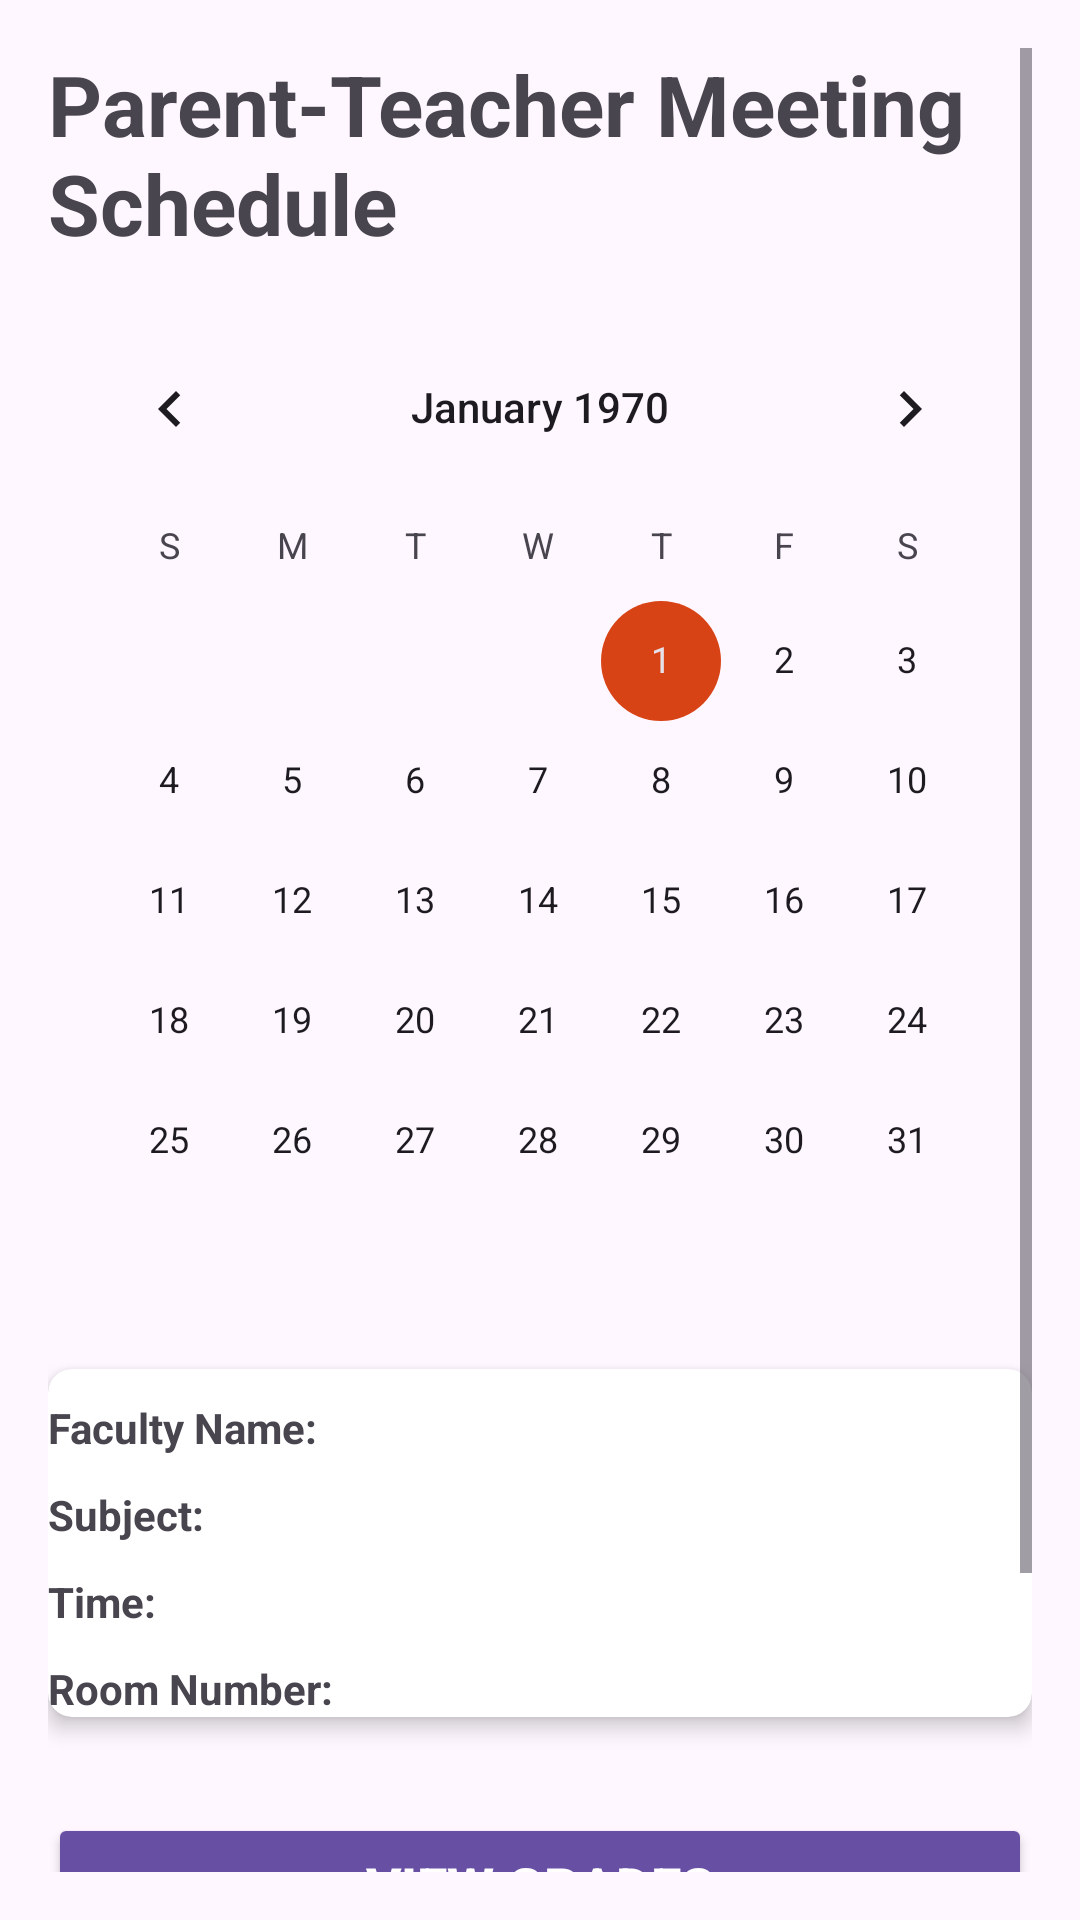

Produce the Android XML layout that renders to this screen, including the resource entries it uses.
<!-- AndroidManifest.xml: application theme Base.Theme.EduEase -->
<!-- res/layout/fragment_parent.xml -->
<?xml version="1.0" encoding="utf-8"?>
<FrameLayout xmlns:android="http://schemas.android.com/apk/res/android"
    xmlns:tools="http://schemas.android.com/tools"
    android:layout_width="match_parent"
    android:layout_height="match_parent"
    xmlns:app="http://schemas.android.com/apk/res-auto"
    tools:context=".parent.ParentHome">

    <ScrollView
        android:layout_width="match_parent"
        android:layout_height="match_parent"
        android:padding="16dp">

        <RelativeLayout
            android:layout_width="match_parent"
            android:layout_height="wrap_content">

            
            <TextView
                android:id="@+id/ptmScheduleLabel"
                android:layout_width="wrap_content"
                android:layout_height="wrap_content"
                android:text="@string/parent_teacher_meeting_schedule"
                android:textSize="28sp"
                android:textStyle="bold"
                android:layout_alignParentTop="true"
                android:layout_marginBottom="16dp" />

            <CalendarView
                android:id="@+id/calendarView"
                android:layout_width="match_parent"
                android:layout_height="wrap_content"
                android:layout_below="@id/ptmScheduleLabel"
                android:layout_marginBottom="16dp"/>

            <androidx.cardview.widget.CardView
                android:id="@+id/ptmScheduleCardView"
                android:layout_width="match_parent"
                android:layout_height="wrap_content"
                android:layout_below="@id/calendarView"
                android:layout_marginBottom="16dp"
                android:padding="16dp"
                app:cardCornerRadius="8dp"
                app:cardElevation="4dp">

                <RelativeLayout
                    android:layout_width="match_parent"
                    android:layout_height="wrap_content">

                    
                    <TextView
                        android:id="@+id/facultyNameLabel"
                        android:layout_width="wrap_content"
                        android:layout_height="wrap_content"
                        android:text="@string/faculty_name"
                        android:textStyle="bold"
                        android:layout_marginTop="10dp" />

                    <TextView
                        android:id="@+id/facultyNameTextView"
                        android:layout_width="wrap_content"
                        android:layout_height="wrap_content"
                        android:layout_toRightOf="@id/facultyNameLabel"
                        android:layout_alignBaseline="@id/facultyNameLabel"
                        android:layout_marginStart="8dp" />

                    
                    <TextView
                        android:id="@+id/subjectLabel"
                        android:layout_width="wrap_content"
                        android:layout_height="wrap_content"
                        android:layout_below="@id/facultyNameLabel"
                        android:text="@string/subject"
                        android:textStyle="bold"
                        android:layout_marginTop="10dp" />

                    <TextView
                        android:id="@+id/subjectTextView"
                        android:layout_width="wrap_content"
                        android:layout_height="wrap_content"
                        android:layout_toRightOf="@id/subjectLabel"
                        android:layout_alignBaseline="@id/subjectLabel"
                        android:layout_marginStart="8dp" />

                    
                    <TextView
                        android:id="@+id/timeLabel"
                        android:layout_width="wrap_content"
                        android:layout_height="wrap_content"
                        android:layout_below="@id/subjectLabel"
                        android:text="@string/time"
                        android:textStyle="bold"
                        android:layout_marginTop="10dp" />

                    <TextView
                        android:id="@+id/timeTextView"
                        android:layout_width="wrap_content"
                        android:layout_height="wrap_content"
                        android:layout_toRightOf="@id/timeLabel"
                        android:layout_alignBaseline="@id/timeLabel"
                        android:layout_marginStart="8dp" />

                    
                    <TextView
                        android:id="@+id/roomLabel"
                        android:layout_width="wrap_content"
                        android:layout_height="wrap_content"
                        android:layout_below="@id/timeLabel"
                        android:text="@string/room_number"
                        android:textStyle="bold"
                        android:layout_marginTop="10dp" />

                    <TextView
                        android:id="@+id/roomTextView"
                        android:layout_width="wrap_content"
                        android:layout_height="wrap_content"
                        android:layout_toRightOf="@id/roomLabel"
                        android:layout_alignBaseline="@id/roomLabel"
                        android:layout_marginStart="8dp" />

                </RelativeLayout>

            </androidx.cardview.widget.CardView>

            
            <Button
                android:id="@+id/gradesButton"
                android:layout_width="match_parent"
                android:layout_height="wrap_content"
                android:layout_below="@id/ptmScheduleCardView"
                android:text="@string/view_grades"
                android:textSize="18sp"
                android:textStyle="bold"
                android:layout_marginTop="16dp"
                android:padding="12dp"
                android:backgroundTint="?attr/colorPrimary"
                android:textColor="@android:color/white" />


            <Button
                android:id="@+id/btnAtRiskStudents"
                android:layout_width="match_parent"
                android:layout_height="match_parent"
                android:layout_gravity="center"
                android:layout_below="@+id/gradesButton"
                android:padding="16dp"
                android:text="@string/at_risk_students"
                android:textSize="18sp"
                android:textStyle="bold"
                android:textColor="@android:color/white"
                android:backgroundTint="?attr/colorPrimary" />

            <Button
                android:id="@+id/viewAttendanceButton"
                android:layout_width="match_parent"
                android:layout_height="match_parent"
                android:layout_below="@+id/btnAtRiskStudents"
                android:layout_gravity="center"
                android:padding="16dp"
                android:text="@string/viewAttendanceButton"
                android:textSize="18sp"
                android:textStyle="bold"
                android:textColor="@android:color/white"
                android:backgroundTint="?attr/colorPrimary" />

        </RelativeLayout>

    </ScrollView>

</FrameLayout>
<!-- resources referenced by this layout -->
<resources>
  <string name="at_risk_students">At-Risk Students</string>
  <string name="faculty_name">Faculty Name:</string>
  <string name="parent_teacher_meeting_schedule">Parent-Teacher Meeting Schedule</string>
  <string name="room_number">Room Number:</string>
  <string name="subject">Subject:</string>
  <string name="time">Time:</string>
  <string name="viewAttendanceButton">View Attendance</string>
  <string name="view_grades">View Grades</string>
  <style name="Base.Theme.EduEase" parent="Theme.Material3.DayNight">
          
          <item name="colorAccent">@color/brown50</item>
      </style>
  <color name="brown50">#D84315</color>
</resources>
